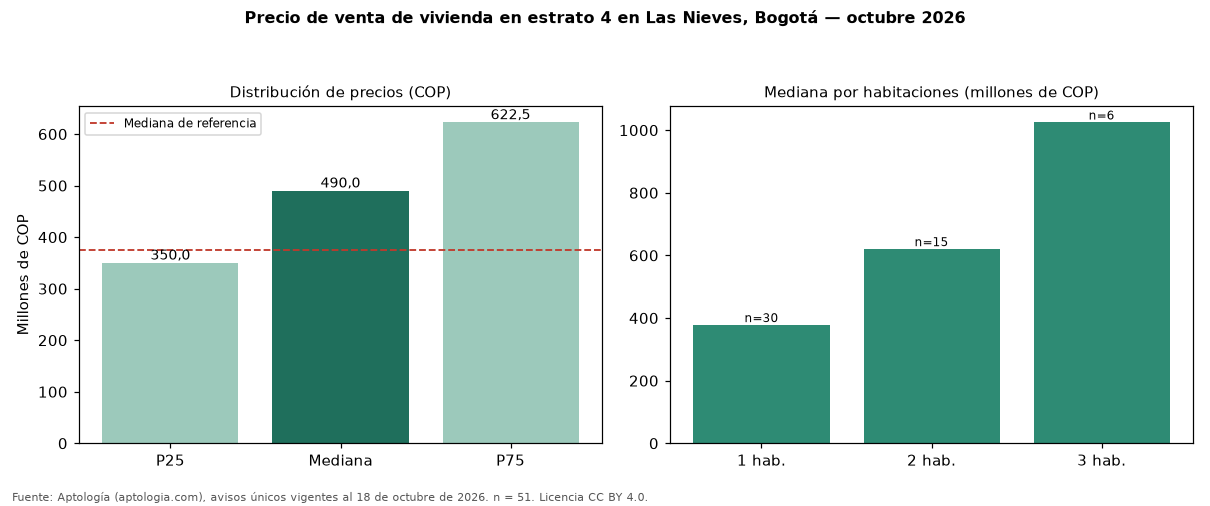

The data file committed next to this chart (first rows):
seccion, metrica, valor_cop, n
precio, p25, 350000000, 51
precio, mediana, 490000000, 51
precio, p75, 622500000, 51
cop_por_m2, p25, 8543124, 51
cop_por_m2, mediana, 9958333, 51
cop_por_m2, p75, 10476351, 51
area, area_mediana_m2, 54.5, 51
habitaciones, 1, 377500000, 30
habitaciones, 2, 620000000, 15
habitaciones, 3, 1024500000, 6
administracion, mediana, 439300, 33
estrato, moda, 4, 
parqueadero, porcentaje_con_parqueadero, 86.3, 51
referencia, mediana_referencia, 375000000, 175
referencia, mediana_cop_por_m2_referencia, 8957295, 175
